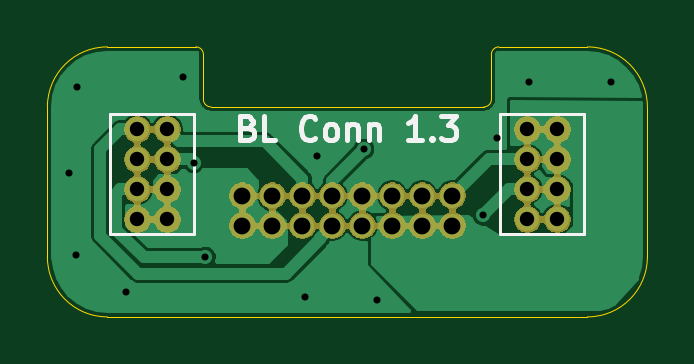
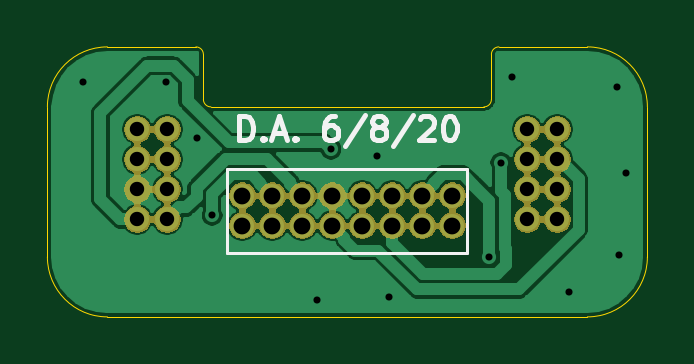
Circuit board: 10 layer files. Board 25.4 x 11.4 mm.
- bottom_copper: SkateLightConnBoard-B_Cu.gbr (33685 bytes)
- bottom_mask: SkateLightConnBoard-B_Mask.gbr (44973 bytes)
- paste: SkateLightConnBoard-B_Paste.gbr (515 bytes)
- bottom_silk: SkateLightConnBoard-B_SilkS.gbr (3431 bytes)
- outline: SkateLightConnBoard-Edge_Cuts.gbr (1451 bytes)
- top_copper: SkateLightConnBoard-F_Cu.gbr (29705 bytes)
- top_mask: SkateLightConnBoard-F_Mask.gbr (44973 bytes)
- paste: SkateLightConnBoard-F_Paste.gbr (515 bytes)
- top_silk: SkateLightConnBoard-F_SilkS.gbr (3153 bytes)
- drill: SkateLightConnBoard.drl (874 bytes)

=== bottom_copper: SkateLightConnBoard-B_Cu.gbr (33685 bytes, source omitted) ===
=== bottom_mask: SkateLightConnBoard-B_Mask.gbr (44973 bytes, source omitted) ===
=== paste: SkateLightConnBoard-B_Paste.gbr ===
G04 #@! TF.GenerationSoftware,KiCad,Pcbnew,(5.1.4)-1*
G04 #@! TF.CreationDate,2020-06-09T22:24:04-07:00*
G04 #@! TF.ProjectId,SkateLightConnBoard,536b6174-654c-4696-9768-74436f6e6e42,rev?*
G04 #@! TF.SameCoordinates,Original*
G04 #@! TF.FileFunction,Paste,Bot*
G04 #@! TF.FilePolarity,Positive*
%FSLAX46Y46*%
G04 Gerber Fmt 4.6, Leading zero omitted, Abs format (unit mm)*
G04 Created by KiCad (PCBNEW (5.1.4)-1) date 2020-06-09 22:24:04*
%MOMM*%
%LPD*%
G04 APERTURE LIST*
G04 APERTURE END LIST*
M02*

=== bottom_silk: SkateLightConnBoard-B_SilkS.gbr ===
G04 #@! TF.GenerationSoftware,KiCad,Pcbnew,(5.1.4)-1*
G04 #@! TF.CreationDate,2020-06-09T22:24:04-07:00*
G04 #@! TF.ProjectId,SkateLightConnBoard,536b6174-654c-4696-9768-74436f6e6e42,rev?*
G04 #@! TF.SameCoordinates,Original*
G04 #@! TF.FileFunction,Legend,Bot*
G04 #@! TF.FilePolarity,Positive*
%FSLAX46Y46*%
G04 Gerber Fmt 4.6, Leading zero omitted, Abs format (unit mm)*
G04 Created by KiCad (PCBNEW (5.1.4)-1) date 2020-06-09 22:24:04*
%MOMM*%
%LPD*%
G04 APERTURE LIST*
%ADD10C,0.203200*%
%ADD11C,0.120000*%
G04 APERTURE END LIST*
D10*
X4572000Y1445380D02*
X4572000Y2461380D01*
X4330095Y2461380D01*
X4184952Y2413000D01*
X4088190Y2316238D01*
X4039809Y2219476D01*
X3991428Y2025952D01*
X3991428Y1880809D01*
X4039809Y1687285D01*
X4088190Y1590523D01*
X4184952Y1493761D01*
X4330095Y1445380D01*
X4572000Y1445380D01*
X3556000Y1542142D02*
X3507619Y1493761D01*
X3556000Y1445380D01*
X3604380Y1493761D01*
X3556000Y1542142D01*
X3556000Y1445380D01*
X3120571Y1735666D02*
X2636761Y1735666D01*
X3217333Y1445380D02*
X2878666Y2461380D01*
X2540000Y1445380D01*
X2201333Y1542142D02*
X2152952Y1493761D01*
X2201333Y1445380D01*
X2249714Y1493761D01*
X2201333Y1542142D01*
X2201333Y1445380D01*
X508000Y2461380D02*
X701523Y2461380D01*
X798285Y2413000D01*
X846666Y2364619D01*
X943428Y2219476D01*
X991809Y2025952D01*
X991809Y1638904D01*
X943428Y1542142D01*
X895047Y1493761D01*
X798285Y1445380D01*
X604761Y1445380D01*
X508000Y1493761D01*
X459619Y1542142D01*
X411238Y1638904D01*
X411238Y1880809D01*
X459619Y1977571D01*
X508000Y2025952D01*
X604761Y2074333D01*
X798285Y2074333D01*
X895047Y2025952D01*
X943428Y1977571D01*
X991809Y1880809D01*
X-749904Y2509761D02*
X120952Y1203476D01*
X-1233714Y2025952D02*
X-1136952Y2074333D01*
X-1088571Y2122714D01*
X-1040190Y2219476D01*
X-1040190Y2267857D01*
X-1088571Y2364619D01*
X-1136952Y2413000D01*
X-1233714Y2461380D01*
X-1427238Y2461380D01*
X-1523999Y2413000D01*
X-1572380Y2364619D01*
X-1620761Y2267857D01*
X-1620761Y2219476D01*
X-1572380Y2122714D01*
X-1523999Y2074333D01*
X-1427238Y2025952D01*
X-1233714Y2025952D01*
X-1136952Y1977571D01*
X-1088571Y1929190D01*
X-1040190Y1832428D01*
X-1040190Y1638904D01*
X-1088571Y1542142D01*
X-1136952Y1493761D01*
X-1233714Y1445380D01*
X-1427238Y1445380D01*
X-1523999Y1493761D01*
X-1572380Y1542142D01*
X-1620761Y1638904D01*
X-1620761Y1832428D01*
X-1572380Y1929190D01*
X-1523999Y1977571D01*
X-1427238Y2025952D01*
X-2781904Y2509761D02*
X-1911047Y1203476D01*
X-3072190Y2364619D02*
X-3120571Y2413000D01*
X-3217333Y2461380D01*
X-3459238Y2461380D01*
X-3555999Y2413000D01*
X-3604380Y2364619D01*
X-3652761Y2267857D01*
X-3652761Y2171095D01*
X-3604380Y2025952D01*
X-3023809Y1445380D01*
X-3652761Y1445380D01*
X-4281714Y2461380D02*
X-4378476Y2461380D01*
X-4475238Y2413000D01*
X-4523619Y2364619D01*
X-4571999Y2267857D01*
X-4620380Y2074333D01*
X-4620380Y1832428D01*
X-4571999Y1638904D01*
X-4523619Y1542142D01*
X-4475238Y1493761D01*
X-4378476Y1445380D01*
X-4281714Y1445380D01*
X-4184952Y1493761D01*
X-4136571Y1542142D01*
X-4088190Y1638904D01*
X-4039809Y1832428D01*
X-4039809Y2074333D01*
X-4088190Y2267857D01*
X-4136571Y2364619D01*
X-4184952Y2413000D01*
X-4281714Y2461380D01*
D11*
X5080000Y241300D02*
X-5080000Y241300D01*
X5080000Y-3314700D02*
X5080000Y241300D01*
X-5080000Y-3314700D02*
X5080000Y-3314700D01*
X-5080000Y241300D02*
X-5080000Y-3314700D01*
M02*

=== outline: SkateLightConnBoard-Edge_Cuts.gbr ===
G04 #@! TF.GenerationSoftware,KiCad,Pcbnew,(5.1.4)-1*
G04 #@! TF.CreationDate,2020-06-09T22:24:04-07:00*
G04 #@! TF.ProjectId,SkateLightConnBoard,536b6174-654c-4696-9768-74436f6e6e42,rev?*
G04 #@! TF.SameCoordinates,Original*
G04 #@! TF.FileFunction,Profile,NP*
%FSLAX46Y46*%
G04 Gerber Fmt 4.6, Leading zero omitted, Abs format (unit mm)*
G04 Created by KiCad (PCBNEW (5.1.4)-1) date 2020-06-09 22:24:04*
%MOMM*%
%LPD*%
G04 APERTURE LIST*
%ADD10C,0.050000*%
G04 APERTURE END LIST*
D10*
X-10160000Y5397500D02*
G75*
G03X-12700000Y2857500I0J-2540000D01*
G01*
X-6096000Y5080000D02*
G75*
G03X-6413500Y5397500I-317500J0D01*
G01*
X-10160000Y5397500D02*
X-6413500Y5397500D01*
X-5778500Y2857500D02*
G75*
G02X-6096000Y3175000I0J317500D01*
G01*
X-6096000Y5080000D02*
X-6096000Y3175000D01*
X-12700000Y-3492500D02*
G75*
G03X-10160000Y-6032500I2540000J0D01*
G01*
X-12700000Y-3492500D02*
X-12700000Y2857500D01*
X5778500Y2857500D02*
X-5778500Y2857500D01*
X5778500Y2857500D02*
G75*
G03X6096000Y3175000I0J317500D01*
G01*
X6096000Y5080000D02*
X6096000Y3175000D01*
X6096000Y5080000D02*
G75*
G02X6413500Y5397500I317500J0D01*
G01*
X10160000Y5397500D02*
X6413500Y5397500D01*
X10160000Y5397500D02*
G75*
G02X12700000Y2857500I0J-2540000D01*
G01*
X12700000Y-3492500D02*
X12700000Y2857500D01*
X12700000Y-3492500D02*
G75*
G02X10160000Y-6032500I-2540000J0D01*
G01*
X10160000Y-6032500D02*
X-10160000Y-6032500D01*
M02*

=== top_copper: SkateLightConnBoard-F_Cu.gbr (29705 bytes, source omitted) ===
=== top_mask: SkateLightConnBoard-F_Mask.gbr (44973 bytes, source omitted) ===
=== paste: SkateLightConnBoard-F_Paste.gbr ===
G04 #@! TF.GenerationSoftware,KiCad,Pcbnew,(5.1.4)-1*
G04 #@! TF.CreationDate,2020-06-09T22:24:04-07:00*
G04 #@! TF.ProjectId,SkateLightConnBoard,536b6174-654c-4696-9768-74436f6e6e42,rev?*
G04 #@! TF.SameCoordinates,Original*
G04 #@! TF.FileFunction,Paste,Top*
G04 #@! TF.FilePolarity,Positive*
%FSLAX46Y46*%
G04 Gerber Fmt 4.6, Leading zero omitted, Abs format (unit mm)*
G04 Created by KiCad (PCBNEW (5.1.4)-1) date 2020-06-09 22:24:04*
%MOMM*%
%LPD*%
G04 APERTURE LIST*
G04 APERTURE END LIST*
M02*

=== top_silk: SkateLightConnBoard-F_SilkS.gbr ===
G04 #@! TF.GenerationSoftware,KiCad,Pcbnew,(5.1.4)-1*
G04 #@! TF.CreationDate,2020-06-09T22:24:04-07:00*
G04 #@! TF.ProjectId,SkateLightConnBoard,536b6174-654c-4696-9768-74436f6e6e42,rev?*
G04 #@! TF.SameCoordinates,Original*
G04 #@! TF.FileFunction,Legend,Top*
G04 #@! TF.FilePolarity,Positive*
%FSLAX46Y46*%
G04 Gerber Fmt 4.6, Leading zero omitted, Abs format (unit mm)*
G04 Created by KiCad (PCBNEW (5.1.4)-1) date 2020-06-09 22:24:04*
%MOMM*%
%LPD*%
G04 APERTURE LIST*
%ADD10C,0.203200*%
%ADD11C,0.120000*%
G04 APERTURE END LIST*
D10*
X-4209142Y1977571D02*
X-4064000Y1929190D01*
X-4015619Y1880809D01*
X-3967238Y1784047D01*
X-3967238Y1638904D01*
X-4015619Y1542142D01*
X-4064000Y1493761D01*
X-4160761Y1445380D01*
X-4547809Y1445380D01*
X-4547809Y2461380D01*
X-4209142Y2461380D01*
X-4112380Y2413000D01*
X-4064000Y2364619D01*
X-4015619Y2267857D01*
X-4015619Y2171095D01*
X-4064000Y2074333D01*
X-4112380Y2025952D01*
X-4209142Y1977571D01*
X-4547809Y1977571D01*
X-3048000Y1445380D02*
X-3531809Y1445380D01*
X-3531809Y2461380D01*
X-1354666Y1542142D02*
X-1403047Y1493761D01*
X-1548190Y1445380D01*
X-1644952Y1445380D01*
X-1790095Y1493761D01*
X-1886857Y1590523D01*
X-1935238Y1687285D01*
X-1983619Y1880809D01*
X-1983619Y2025952D01*
X-1935238Y2219476D01*
X-1886857Y2316238D01*
X-1790095Y2413000D01*
X-1644952Y2461380D01*
X-1548190Y2461380D01*
X-1403047Y2413000D01*
X-1354666Y2364619D01*
X-774095Y1445380D02*
X-870857Y1493761D01*
X-919238Y1542142D01*
X-967619Y1638904D01*
X-967619Y1929190D01*
X-919238Y2025952D01*
X-870857Y2074333D01*
X-774095Y2122714D01*
X-628952Y2122714D01*
X-532190Y2074333D01*
X-483809Y2025952D01*
X-435428Y1929190D01*
X-435428Y1638904D01*
X-483809Y1542142D01*
X-532190Y1493761D01*
X-628952Y1445380D01*
X-774095Y1445380D01*
X0Y2122714D02*
X0Y1445380D01*
X0Y2025952D02*
X48380Y2074333D01*
X145142Y2122714D01*
X290285Y2122714D01*
X387047Y2074333D01*
X435428Y1977571D01*
X435428Y1445380D01*
X919238Y2122714D02*
X919238Y1445380D01*
X919238Y2025952D02*
X967619Y2074333D01*
X1064380Y2122714D01*
X1209523Y2122714D01*
X1306285Y2074333D01*
X1354666Y1977571D01*
X1354666Y1445380D01*
X3144761Y1445380D02*
X2564190Y1445380D01*
X2854476Y1445380D02*
X2854476Y2461380D01*
X2757714Y2316238D01*
X2660952Y2219476D01*
X2564190Y2171095D01*
X3580190Y1542142D02*
X3628571Y1493761D01*
X3580190Y1445380D01*
X3531809Y1493761D01*
X3580190Y1542142D01*
X3580190Y1445380D01*
X3967238Y2461380D02*
X4596190Y2461380D01*
X4257523Y2074333D01*
X4402666Y2074333D01*
X4499428Y2025952D01*
X4547809Y1977571D01*
X4596190Y1880809D01*
X4596190Y1638904D01*
X4547809Y1542142D01*
X4499428Y1493761D01*
X4402666Y1445380D01*
X4112380Y1445380D01*
X4015619Y1493761D01*
X3967238Y1542142D01*
D11*
X-10033000Y-2540000D02*
X-10033000Y2540000D01*
X-6477000Y-2540000D02*
X-10033000Y-2540000D01*
X-6477000Y2540000D02*
X-6477000Y-2540000D01*
X-10033000Y2540000D02*
X-6477000Y2540000D01*
X6477000Y2540000D02*
X10033000Y2540000D01*
X10033000Y2540000D02*
X10033000Y-2540000D01*
X10033000Y-2540000D02*
X6477000Y-2540000D01*
X6477000Y-2540000D02*
X6477000Y2540000D01*
M02*

=== drill: SkateLightConnBoard.drl ===
M48
; DRILL file {KiCad (5.1.4)-1} date 6/9/2020 10:24:11 PM
; FORMAT={2:4/ absolute / inch / suppress leading zeros}
; #@! TF.CreationDate,2020-06-09T22:24:11-07:00
; #@! TF.GenerationSoftware,Kicad,Pcbnew,(5.1.4)-1
FMAT,2
INCH,TZ
T1C0.0118
T2C0.0240
T3C0.0280
%
G90
G05
T1
X-4646Y16
X-4524Y-1350
X-4500Y1450
X-3693Y-1953
X-2744Y1618
X-2559Y197
X-2367Y-1383
X-701Y-2043
X-500Y300
X276Y417
X500Y-2100
X2256Y-681
X2500Y600
X3020Y1535
X4400Y1535
T2
X-3500Y750
X-3500Y250
X-3500Y-250
X-3500Y-750
X-3000Y750
X-3000Y250
X-3000Y-250
X-3000Y-750
X3000Y750
X3000Y250
X3000Y-250
X3000Y-750
X3500Y750
X3500Y250
X3500Y-250
X3500Y-750
T3
X-1750Y-355
X-1750Y-855
X-1250Y-355
X-1250Y-855
X-750Y-355
X-750Y-855
X-250Y-355
X-250Y-855
X250Y-355
X250Y-855
X750Y-355
X750Y-855
X1250Y-355
X1250Y-855
X1750Y-355
X1750Y-855
T0
M30

